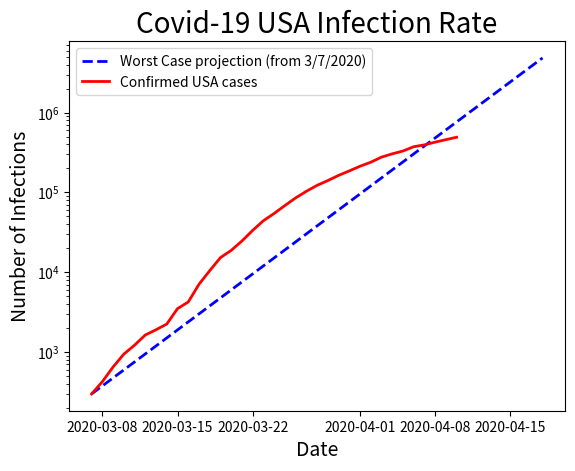
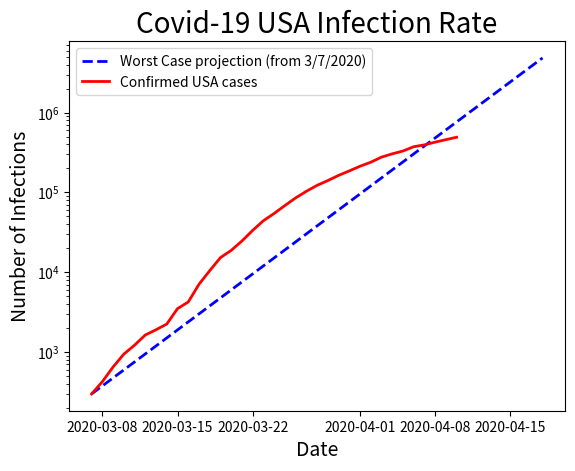

These figures' Python source, in order:
import matplotlib.pyplot as plt
import datetime

d0 = datetime.datetime(2020,3,7)
dr = 3.0
npoints = 15
infection_data = [ 297, 423, 647, 937, 1215, 1629, 1896, 2234, 3487, 4226, 7038, 10442, 15219, 18747, 24583, 33404, 44183, 54453, 68440, 85356, 103321, 122653, 140904, 163539, 186101, 213144, 239279, 277205, 304826, 330891, 374329, 395001, 427460, 459165, 492416 ]

V = []
D = []
v = infection_data[0]
for i in range(0,npoints):
    V.append( v )
    d = d0 + datetime.timedelta(days=3*i)
    D.append( d )
    v = v * 2

V1 = [ ]
D1 = []
for i in range(0,len(infection_data)):
    V1.append( infection_data[i] )
    d = d0 + datetime.timedelta(days=i)
    D1.append( d )

fig, ax = plt.subplots()
ax.set_title( "Covid-19 USA Infection Rate", fontsize=20 )
ax.set_xlabel('Date', fontsize=14)
ax.ticklabel_format(axis="y",style="plain")
ax.set_ylabel( 'Number of Infections', fontsize=14 )
ax.set_yscale('log')
ax.plot( D, V, '--', color="blue", lw=2, label="Worst Case projection (from 3/7/2020)" )
ax.plot( D1, V1, '-', color="red", lw=2, label="Confirmed USA cases" )
ax.legend()
plt.show()


V1 = [ ]
D1 = []
for i in range(0,len(infection_data)):
    V1.append( infection_data[i] )
    d = d0 + datetime.timedelta(days=i)
    D1.append( d )

fig, ax = plt.subplots()
ax.set_title( "Covid-19 USA Infection Rate", fontsize=20 )
ax.set_xlabel('Date', fontsize=14)
ax.ticklabel_format(axis="y",style="plain")
ax.set_ylabel( 'Number of Infections', fontsize=14 )
ax.set_yscale('log')
ax.plot( D, V, '--', color="blue", lw=2, label="Worst Case projection (from 3/7/2020)" )
ax.plot( D1, V1, '-', color="red", lw=2, label="Confirmed USA cases" )
ax.legend()
plt.show()
